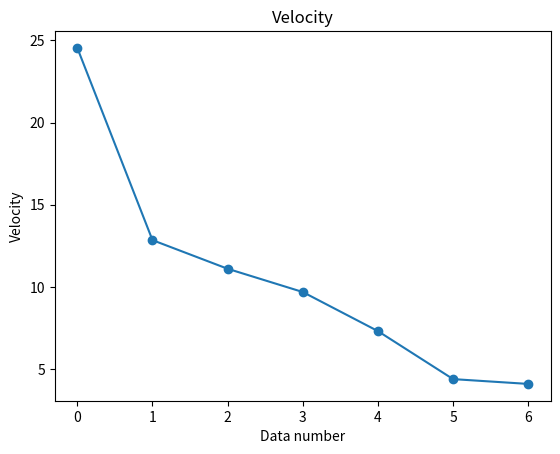

Python code for this plot:
import re
import matplotlib.pyplot as plt

data = """
                              - time: 0
                                Position:
                                  WorldPosition:
                                    x: 89124.433683422438
                                    y: 43342.694220215068
                                    z: 3.0179884433746338
                                    r: 0.020146958027858975
                                    p: 0.029078486518490029
                                    h: 2.0912716069617701
                              - time: 0.20000000000000107
                                Position:
                                  WorldPosition:
                                    x: 89122.033020718343
                                    y: 43346.976189372675
                                    z: 3.0080347061157227
                                    r: 0.02055360135067388
                                    p: 0.029219874929813313
                                    h: 2.0866578450261843
                              - time: 0.29999999999999893
                                Position:
                                  WorldPosition:
                                    x: 89120.247370742974
                                    y: 43350.38987279321
                                    z: 2.9892349243164062
                                    r: 0.021384963016780056
                                    p: 0.029009474210661544
                                    h: 2.0708915948802362
                              - time: 0.30000000000000071
                                Position:
                                  WorldPosition:
                                    x: 89118.655928689011
                                    y: 43353.314239553561
                                    z: 2.9927246570587158
                                    r: 0.020244391520126283
                                    p: 0.029906856068867341
                                    h: 2.0680707156892146
                              - time: 0.20999999999999908
                                Position:
                                  WorldPosition:
                                    x: 89117.759031398804
                                    y: 43355.138976852235
                                    z: 3.0003259181976318
                                    r: 0.020235920795157972
                                    p: 0.029953144688762683
                                    h: 2.0561027257392817
                              - time: 0.29000000000000092
                                Position:
                                  WorldPosition:
                                    x: 89116.580445512329
                                    y: 43356.898278906097
                                    z: 3.0116536617279053
                                    r: 0.020081878363027314
                                    p: 0.030156700830754415
                                    h: 2.0886104519289215
                              - time: 0.40000000000000036
                                Position:
                                  WorldPosition:
                                    x: 89115.938833673557
                                    y: 43358.528258482183
                                    z: 3.0227131843566895
                                    r: 0.019235611039229064
                                    p: 0.030616858074027795
                                    h: 2.0547505469920049
                              - time: 0.29999999999999893
                                Position:
                                  WorldPosition:
                                    x: 89115.360601043925
                                    y: 43359.609248337365
                                    z: 3.031240701675415
                                    r: 0.018772905464135708
                                    p: 0.030726267813922559
                                    h: 2.0576145545138198
"""

def calculate_distance(point1, point2):
    x1, y1 = point1
    x2, y2 = point2
    return ((x2 - x1)**2 + (y2 - y1)**2)**0.5

measurements = re.findall(r'- time: (.*?)\n\s+Position:\n\s+WorldPosition:\n\s+x: (.*?)\n\s+y: (.*?)\n', data, re.DOTALL)
results = []

for i in range(len(measurements)-1):
    time1, x1, y1 = measurements[i]
    time2, x2, y2 = measurements[i+1]
    time1, time2 = float(time1), float(time2)
    x1, y1, x2, y2 = float(x1), float(y1), float(x2), float(y2)

    distance = calculate_distance((x1, y1), (x2, y2))
    time_diff = time2
    speed = distance / time_diff
    results.append((distance, time_diff, speed))

for result in results:
    print(f"Distance: {result[0]}, Dt: {result[1]}, Velocity: {result[2]}")


indices = list(range(len(results)))
speeds = [result[2] for result in results]

plt.plot(indices, speeds, marker='o')
plt.xlabel('Data number')
plt.ylabel('Velocity')
plt.title('Velocity')
plt.show()
